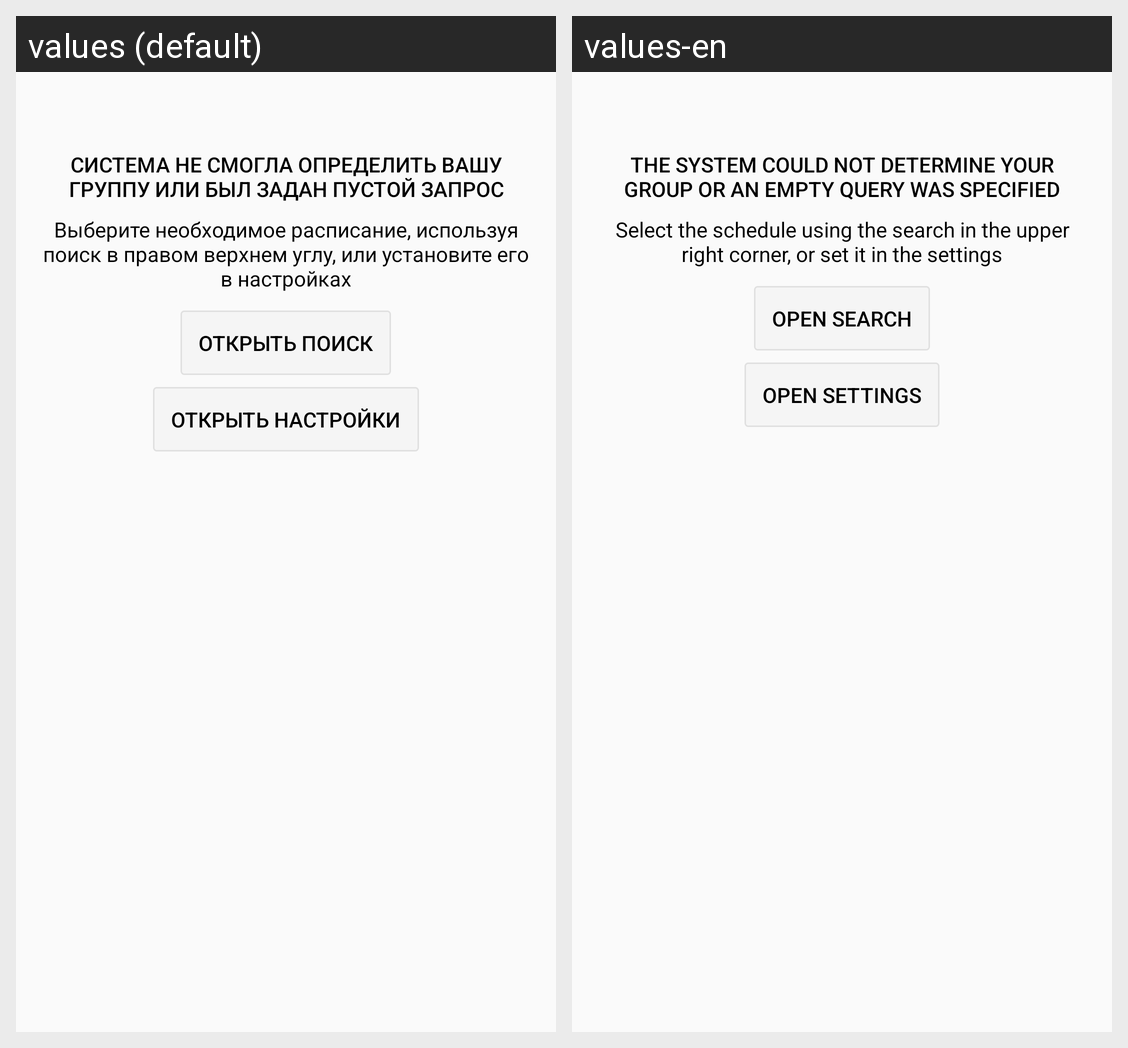

Locale-by-locale string values for the Android screen shown in this grid:
Android screen res/layout/layout_schedule_empty_query.xml rendered under 2 locales, left to right: values (default), values-en. Device: Nexus 5 (rendered at 1080×1920; each locale shown at half size, 540×960, under a caption strip naming it); theme AppTheme.
Strings drawn on this screen, with the default value and each locale's value (text and hints the layout hard-codes, and strings that could not be matched under every locale, appear in the picture but are not listed):

schedule_empty_query_title
  values: Система не смогла определить Вашу группу или был задан пустой запрос
  values-en: The system could not determine your group or an empty query was specified

schedule_empty_query_message
  values: Выберите необходимое расписание, используя поиск в правом верхнем углу, или установите его в настройках
  values-en: Select the schedule using the search in the upper right corner, or set it in the settings

open_search
  values: Открыть поиск
  values-en: Open search

open_settings
  values: Открыть настройки
  values-en: Open settings
